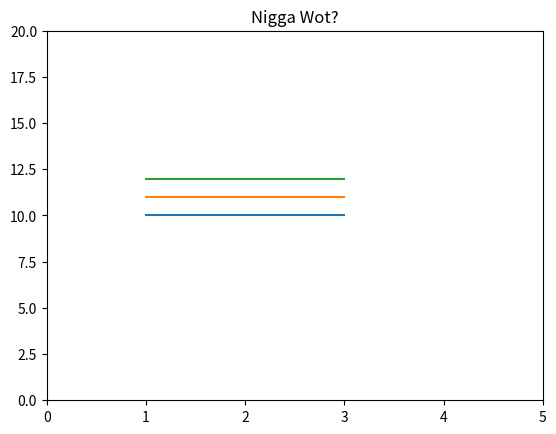

Python code for this plot:
import numpy as np 
import pandas as pd 
import matplotlib.pyplot as plt 

plt.axis([0,5,0,20])
plt.title('Nigga Wot?')



given_dict = {
    'A':10,
    'B':11,
    'C':12,
}

frame = pd.DataFrame(given_dict,index=[1,2,3])
print(frame)
plt.plot(frame)
# plt.plot([1,2,3,4],[15,10,5,1],'r-')
plt.show()